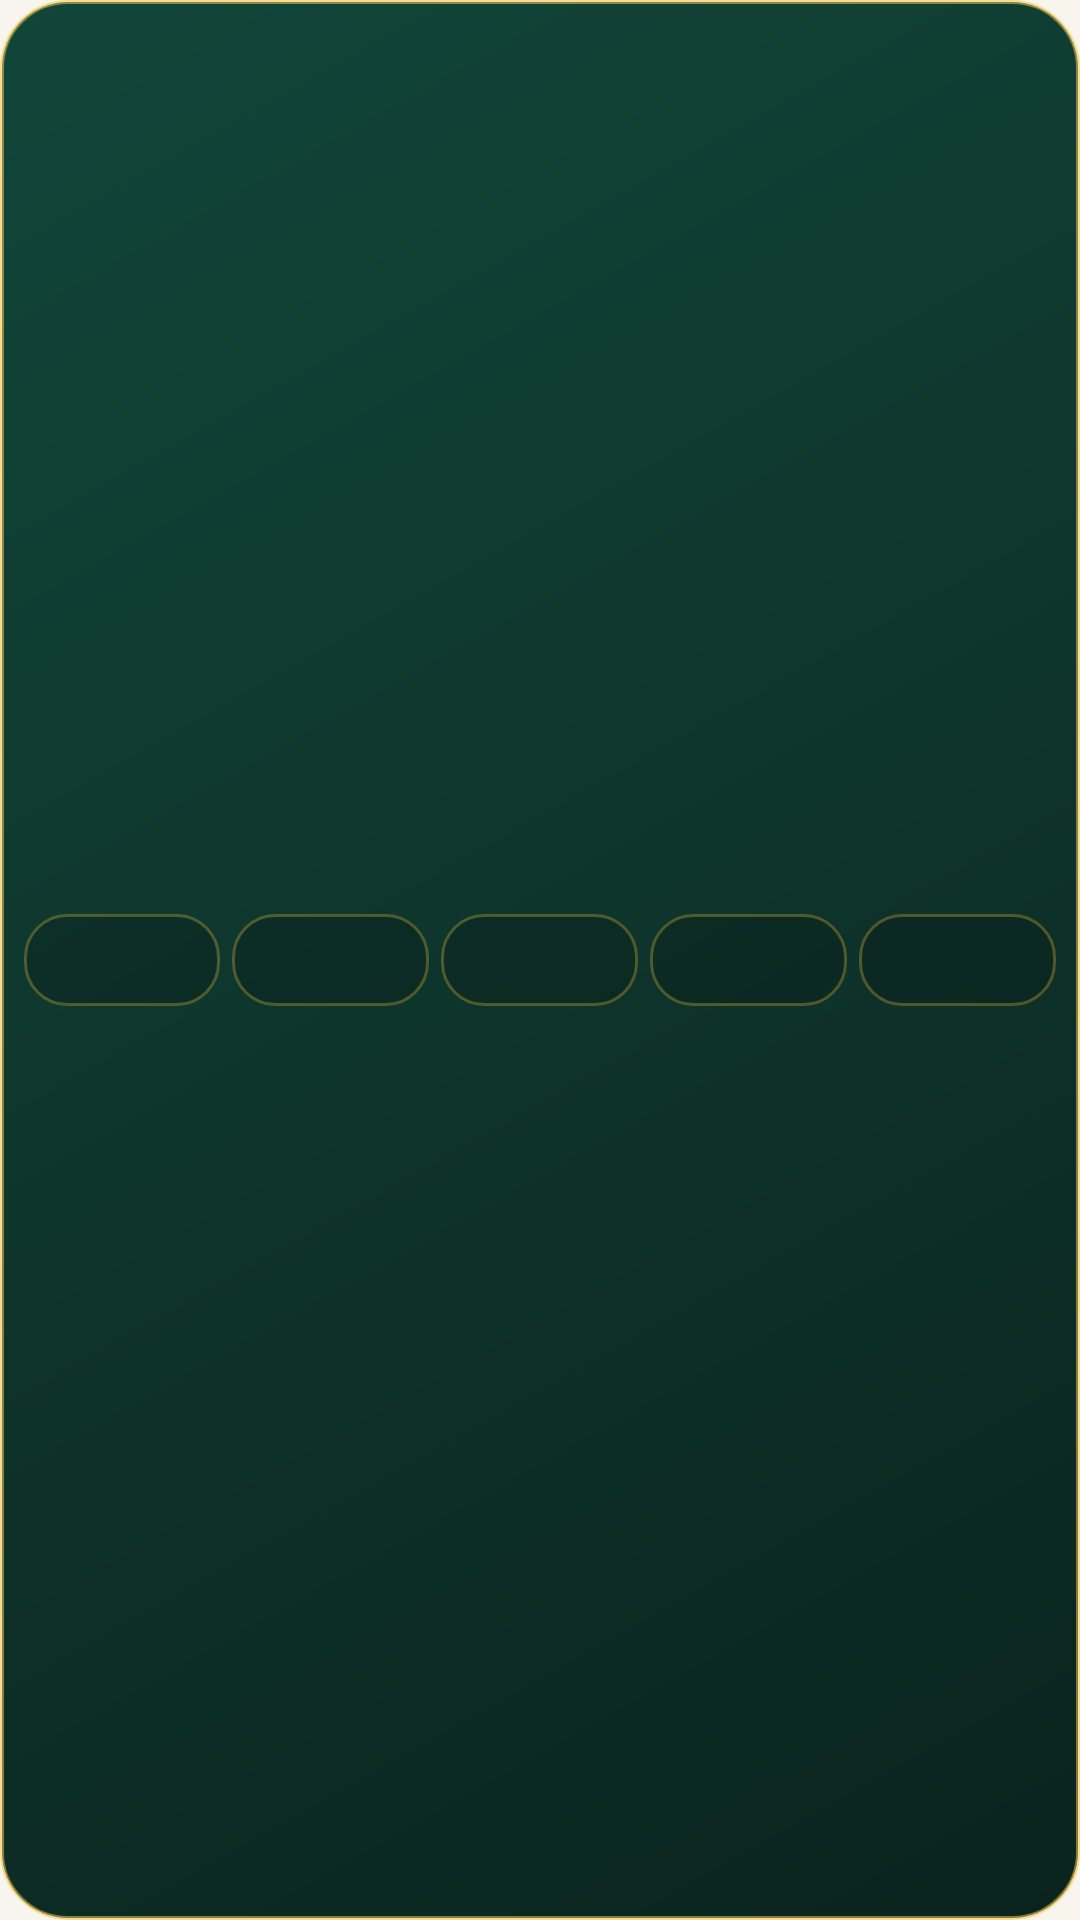

Produce the Android XML layout that renders to this screen, including the resource entries it uses.
<!-- AndroidManifest.xml: application theme SahlTheme -->
<!-- res/layout/widget_sahl_bar.xml -->
<LinearLayout xmlns:android="http://schemas.android.com/apk/res/android"
    android:id="@+id/w_bar_root"
    android:layout_width="match_parent"
    android:layout_height="match_parent"
    android:orientation="horizontal"
    android:gravity="center"
    android:padding="8dp"
    android:background="@drawable/widget_bg">

    <TextView
        android:id="@+id/w_bar_phone"
        android:fontFamily="@font/thmanyah"
        android:layout_width="0dp"
        android:layout_height="wrap_content"
        android:layout_weight="1"
        android:layout_marginEnd="4dp"
        android:paddingTop="8dp"
        android:paddingBottom="8dp"
        android:gravity="center"
        android:background="@drawable/widget_pill_bg"
        android:textColor="#FFFFFF"
        android:textSize="11sp"
        android:textStyle="bold"
        android:maxLines="1"/>

    <TextView
        android:id="@+id/w_bar_messages"
        android:fontFamily="@font/thmanyah"
        android:layout_width="0dp"
        android:layout_height="wrap_content"
        android:layout_weight="1"
        android:layout_marginEnd="4dp"
        android:paddingTop="8dp"
        android:paddingBottom="8dp"
        android:gravity="center"
        android:background="@drawable/widget_pill_bg"
        android:textColor="#FFFFFF"
        android:textSize="11sp"
        android:textStyle="bold"
        android:maxLines="1"/>

    <TextView
        android:id="@+id/w_bar_adhan"
        android:fontFamily="@font/thmanyah"
        android:layout_width="0dp"
        android:layout_height="wrap_content"
        android:layout_weight="1"
        android:layout_marginEnd="4dp"
        android:paddingTop="8dp"
        android:paddingBottom="8dp"
        android:gravity="center"
        android:background="@drawable/widget_pill_bg"
        android:textColor="#F5C84C"
        android:textSize="11sp"
        android:textStyle="bold"
        android:maxLines="1"/>

    <TextView
        android:id="@+id/w_bar_camera"
        android:fontFamily="@font/thmanyah"
        android:layout_width="0dp"
        android:layout_height="wrap_content"
        android:layout_weight="1"
        android:layout_marginEnd="4dp"
        android:paddingTop="8dp"
        android:paddingBottom="8dp"
        android:gravity="center"
        android:background="@drawable/widget_pill_bg"
        android:textColor="#FFFFFF"
        android:textSize="11sp"
        android:textStyle="bold"
        android:maxLines="1"/>

    <TextView
        android:id="@+id/w_bar_more"
        android:fontFamily="@font/thmanyah"
        android:layout_width="0dp"
        android:layout_height="wrap_content"
        android:layout_weight="1"
        android:paddingTop="8dp"
        android:paddingBottom="8dp"
        android:gravity="center"
        android:background="@drawable/widget_pill_bg"
        android:textColor="#F5C84C"
        android:textSize="11sp"
        android:textStyle="bold"
        android:maxLines="1"/>
</LinearLayout>
<!-- resources referenced by this layout -->
<resources>
  <!-- drawable widget_bg (drawable) -->
  <shape xmlns:android="http://schemas.android.com/apk/res/android">
      <gradient android:startColor="#12463A" android:endColor="#0A231D" android:angle="315"/>
      <corners android:radius="22dp"/>
      <stroke android:width="1.2dp" android:color="#88F5C84C"/>
  </shape>
  <!-- drawable widget_pill_bg (drawable) -->
  <shape xmlns:android="http://schemas.android.com/apk/res/android">
      <solid android:color="#2E000000"/>
      <corners android:radius="14dp"/>
      <stroke android:width="1dp" android:color="#55D4AF37"/>
  </shape>
  <style name="SahlTheme" parent="android:Theme.Material.Light.NoActionBar">
          <item name="android:colorPrimary">@color/emerald</item>
          <item name="android:colorAccent">@color/emerald</item>
          <item name="android:colorControlNormal">@color/sub</item>
          <item name="android:colorControlActivated">@color/emerald</item>
          <item name="android:textColorPrimary">@color/text</item>
          <item name="android:textColorSecondary">@color/sub</item>
          <item name="android:textColorHint">@color/sub</item>
          <item name="android:editTextStyle">@style/SahlEdit</item>
          <item name="android:windowBackground">@color/bg</item>
          <item name="android:statusBarColor">@color/emerald_dark</item>
      </style>
  <color name="emerald">#0B5D4B</color>
  <color name="sub">#5E6B66</color>
  <color name="text">#1B2A26</color>
  <style name="SahlEdit" parent="android:Widget.Material.EditText">
          <item name="android:background">@drawable/edit_bg</item>
          <item name="android:paddingStart">14dp</item>
          <item name="android:paddingEnd">14dp</item>
          <item name="android:paddingTop">12dp</item>
          <item name="android:paddingBottom">12dp</item>
          <item name="android:textColor">@color/text</item>
          <item name="android:textColorHint">@color/sub</item>
          <item name="android:layout_marginTop">6dp</item>
          <item name="android:layout_marginBottom">6dp</item>
      </style>
  <color name="bg">#F7F5EE</color>
  <color name="emerald_dark">#073D32</color>
</resources>
